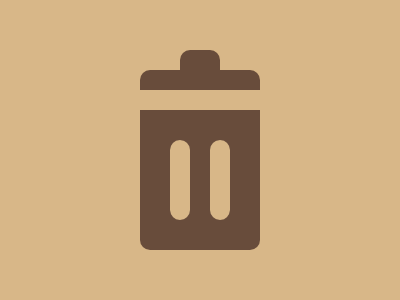

Give the HTML and CSS whose rendering is this image.

<p><p a>
    <b><b m>
    <style>
      *{
        background:#D8B788;
      }
      p{
        width: 40px;
        height: 20px;
        background: #684C3B;
        top:34;
        left:180;
        border-radius:10px 10px 0 0;
        position:fixed;
      }
      [a]{
        width: 120px;
        height: 180px;
        margin:36 -40;
        border-radius:10px
      }
      b{
        width:120;
        height:20;
        top:90;
        background:#D8B788;
        position:fixed;
      }
      [m]{
        width:80;
        height:20;
        background:#D8B788;
        top:170;
        rotate:90deg;
        border-radius:10px;
        -webkit-box-reflect:above 20px;
      }
    </style>
    